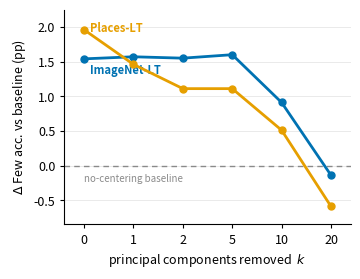
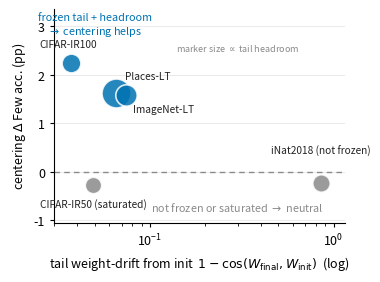
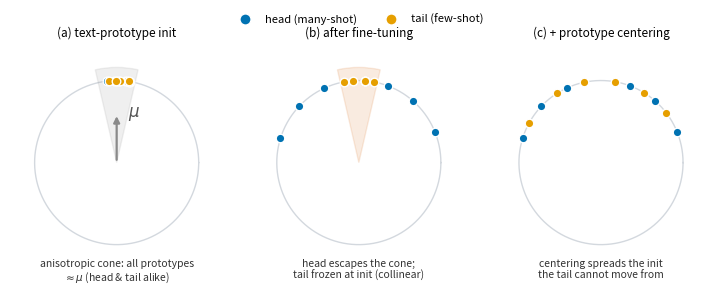

Write the Python code that produced these figures, in order.
#!/usr/bin/env python
"""
Paper figures for the prototype-centering study. Numbers are the verified aggregates
from output/ (see comments for provenance). Colorblind-safe (Okabe-Ito), IEEE-column size.

    /opt/anaconda3/bin/python scripts/make_paper_figs.py
Outputs: output/paper/fig_pca_ucurve.{pdf,png}, output/paper/fig_breadth_predictor.{pdf,png}
"""
import os
import numpy as np
import matplotlib
matplotlib.use("Agg")
import matplotlib.pyplot as plt

OUT = "output/paper"
os.makedirs(OUT, exist_ok=True)

# Okabe-Ito (CVD-safe). blue = ImageNet / helps ; orange = Places ; vermillion = hurts
BLUE, ORANGE, VERM, GRAY = "#0072B2", "#E69F00", "#D55E00", "#8a8a8a"

plt.rcParams.update({
    "figure.dpi": 150, "savefig.dpi": 300, "font.size": 9,
    "axes.spines.top": False, "axes.spines.right": False,
    "axes.linewidth": 0.8, "xtick.direction": "out", "ytick.direction": "out",
    "legend.frameon": False, "font.family": "sans-serif",
})


def style_ax(ax):
    ax.grid(axis="y", color="#e6e6e6", lw=0.6, zorder=0)
    ax.set_axisbelow(True)
    ax.tick_params(length=3, width=0.8)


# ============ Fig 1: PCA-removal U-curve (Delta Few over no-centering baseline) ============
# provenance: output/pca_sweep25/*  (Few), baseline = seed_ablation 25 (IN 73.58 / PL 51.62)
# whiten (all PCs, ZCA): IN 73.19 / PL 51.94 -> reported in caption, off this k-axis (different op)
k_lab = ["0", "1", "2", "5", "10", "20"]
x = np.arange(len(k_lab))
base_in, base_pl = 73.58, 51.62
in_few = np.array([75.12, 75.15, 75.13, 75.18, 74.49, 73.44]) - base_in
pl_few = np.array([53.58, 53.08, 52.73, 52.73, 52.13, 51.03]) - base_pl

fig, ax = plt.subplots(figsize=(3.5, 2.7))
style_ax(ax)
ax.axhline(0, color=GRAY, lw=1.0, ls=(0, (4, 3)), zorder=1)
ax.text(x[0], -0.12, "no-centering baseline", color=GRAY, fontsize=7, ha="left", va="top")
for y, c, name, ly in [(in_few, BLUE, "ImageNet-LT", 1.38), (pl_few, ORANGE, "Places-LT", 1.98)]:
    ax.plot(x, y, "-", color=c, lw=2, marker="o", ms=5, zorder=3)
    ax.text(x[0] + 0.12, ly, name, color=c, fontsize=8, ha="left", va="center", fontweight="bold")
ax.set_xticks(x); ax.set_xticklabels(k_lab)
ax.set_xlabel(r"principal components removed  $k$")
ax.set_ylabel(r"$\Delta$ Few acc. vs baseline (pp)")
ax.margins(x=0.08)
ax.set_ylim(-0.85, 2.25)
fig.tight_layout(pad=0.4)
fig.savefig(f"{OUT}/fig_pca_ucurve.pdf"); fig.savefig(f"{OUT}/fig_pca_ucurve.png")
plt.close(fig)

# ============ Fig 2: breadth predictor -- tail init-persistence predicts benefit ============
# provenance: breadth25 (ΔFew), analyze_anisotropy.py (Few drift), + IN/PL from center_seeds25
# (dataset, tail_drift M2, ΔFew pp, baseline Few%) -- all at each dataset's matched protocol
# (iNat = 15 epochs, matching LIFT+; its tail drifts ~0.85 from init, so it is not frozen)
pts = [
    ("CIFAR-IR100", 0.037, +2.24, 79.63),
    ("Places-LT",   0.065, +1.62, 51.62),
    ("ImageNet-LT", 0.074, +1.59, 73.58),
    ("CIFAR-IR50",  0.049, -0.27, 84.44),
    ("iNat2018",    0.853, -0.23, 82.36),
]
fig, ax = plt.subplots(figsize=(3.7, 2.7))
style_ax(ax)
ax.set_xscale("log")
ax.axhline(0, color=GRAY, lw=1.0, ls=(0, (4, 3)), zorder=1)
# per-point label: (text_x, text_y, ha, display text)
lab = {
    "CIFAR-IR100": (0.036, 2.62, "center", "CIFAR-IR100"),
    "Places-LT":   (0.073, 1.98, "left",   "Places-LT"),
    "ImageNet-LT": (0.081, 1.30, "left",   "ImageNet-LT"),
    "CIFAR-IR50":  (0.049, -0.66, "center", "CIFAR-IR50 (saturated)"),
    "iNat2018":    (0.85,  0.44, "center", "iNat2018 (not frozen)"),
}
for name, drift, dfew, bfew in pts:
    c = BLUE if dfew > 0.5 else GRAY          # helps vs. neutral (nothing actually hurts)
    s = (100 - bfew) * 9                      # marker size ~ tail headroom (100 - baseline Few)
    ax.scatter(drift, dfew, s=s, color=c, alpha=0.85, edgecolor="white", lw=1.2, zorder=3)
    tx, ty, ha, disp = lab[name]
    ax.annotate(disp, (drift, dfew), xytext=(tx, ty), fontsize=7.3, ha=ha, va="center", color="#222")
ax.text(0.050, 3.02, "frozen tail + headroom\n$\\rightarrow$ centering helps", fontsize=7.8, color=BLUE, ha="center", va="center")
ax.text(0.30, -0.72, "not frozen or saturated $\\rightarrow$ neutral", fontsize=7.8, color=GRAY, ha="center", va="center")
ax.text(0.30, 2.55, "marker size $\\propto$ tail headroom", fontsize=6.5, color=GRAY, ha="center", va="center")
ax.set_xlabel(r"tail weight-drift from init  $1-\cos(W_{\mathrm{final}},W_{\mathrm{init}})$  (log)")
ax.set_ylabel(r"centering $\Delta$ Few acc. (pp)")
ax.set_xlim(0.03, 1.15)
ax.set_ylim(-1.05, 3.35)
fig.tight_layout(pad=0.4)
fig.savefig(f"{OUT}/fig_breadth_predictor.pdf"); fig.savefig(f"{OUT}/fig_breadth_predictor.png")
plt.close(fig)

# ============ Fig 3 (schematic): the mechanism ============
# uniform anisotropy at init -> head fine-tunes out of the cone, tail is frozen ->
# centering de-anisotropizes the init the tail is stuck with.
from matplotlib.patches import Wedge
from matplotlib.lines import Line2D

rng = np.random.default_rng(3)
c0 = 90.0                                                     # init-cone center angle (deg), pointing up
head_init = c0 + rng.uniform(-11, 11, 6)
tail_init = c0 + rng.uniform(-11, 11, 6)
head_ft = np.array([22, 48, 68, 112, 138, 162]) + rng.uniform(-3, 3, 6)   # head escapes (same in b,c)
tail_froz = c0 + rng.uniform(-11, 11, 6)                                   # tail frozen near init
tail_spr = np.array([35, 58, 80, 100, 125, 150]) + rng.uniform(-3, 3, 6)   # tail spreads with centering


def circ(ax, title):
    t = np.linspace(0, 2 * np.pi, 240)
    ax.plot(np.cos(t), np.sin(t), color="#d3d8de", lw=1.0, zorder=0)
    ax.set_aspect("equal"); ax.set_xlim(-1.3, 1.3); ax.set_ylim(-1.3, 1.5); ax.axis("off")
    ax.set_title(title, fontsize=8.5, pad=1)


def dots(ax, ang, color):
    a = np.deg2rad(ang)
    ax.scatter(np.cos(a), np.sin(a), s=38, color=color, edgecolor="white", lw=1.0, zorder=3)


figm, axs = plt.subplots(1, 3, figsize=(7.4, 2.8))
am = np.deg2rad(c0)

ax = axs[0]; circ(ax, "(a) text-prototype init")
ax.add_patch(Wedge((0, 0), 1.16, c0 - 13, c0 + 13, color=GRAY, alpha=0.13, zorder=1))
dots(ax, head_init, BLUE); dots(ax, tail_init, ORANGE)
ax.annotate("", xy=(0.6 * np.cos(am), 0.6 * np.sin(am)), xytext=(0, 0),
            arrowprops=dict(arrowstyle="-|>", color=GRAY, lw=1.6))
ax.text(0.6 * np.cos(am) + 0.14, 0.6 * np.sin(am), r"$\mu$", color="#555", fontsize=12, va="center")
ax.text(0, -1.16, "anisotropic cone: all prototypes\n$\\approx\\mu$ (head & tail alike)", ha="center", va="top", fontsize=7.5, color="#333")

ax = axs[1]; circ(ax, "(b) after fine-tuning")
ax.add_patch(Wedge((0, 0), 1.16, c0 - 13, c0 + 13, color=VERM, alpha=0.12, zorder=1))
dots(ax, head_ft, BLUE); dots(ax, tail_froz, ORANGE)
ax.text(0, -1.16, "head escapes the cone;\ntail frozen at init (collinear)", ha="center", va="top", fontsize=7.5, color="#333")

ax = axs[2]; circ(ax, "(c) + prototype centering")
dots(ax, head_ft, BLUE); dots(ax, tail_spr, ORANGE)
ax.text(0, -1.16, "centering spreads the init\nthe tail cannot move from", ha="center", va="top", fontsize=7.5, color="#333")

handles = [Line2D([0], [0], marker='o', color='w', markerfacecolor=BLUE, markersize=8, label='head (many-shot)'),
           Line2D([0], [0], marker='o', color='w', markerfacecolor=ORANGE, markersize=8, label='tail (few-shot)')]
figm.legend(handles=handles, loc="upper center", ncol=2, frameon=False, fontsize=8, bbox_to_anchor=(0.5, 1.0))
figm.tight_layout(rect=[0, 0, 1, 0.92])
figm.savefig(f"{OUT}/fig_mechanism.pdf"); figm.savefig(f"{OUT}/fig_mechanism.png")
plt.close(figm)

print("wrote:")
for f in ["fig_pca_ucurve", "fig_breadth_predictor", "fig_mechanism"]:
    print(f"  {OUT}/{f}.pdf  {OUT}/{f}.png")
